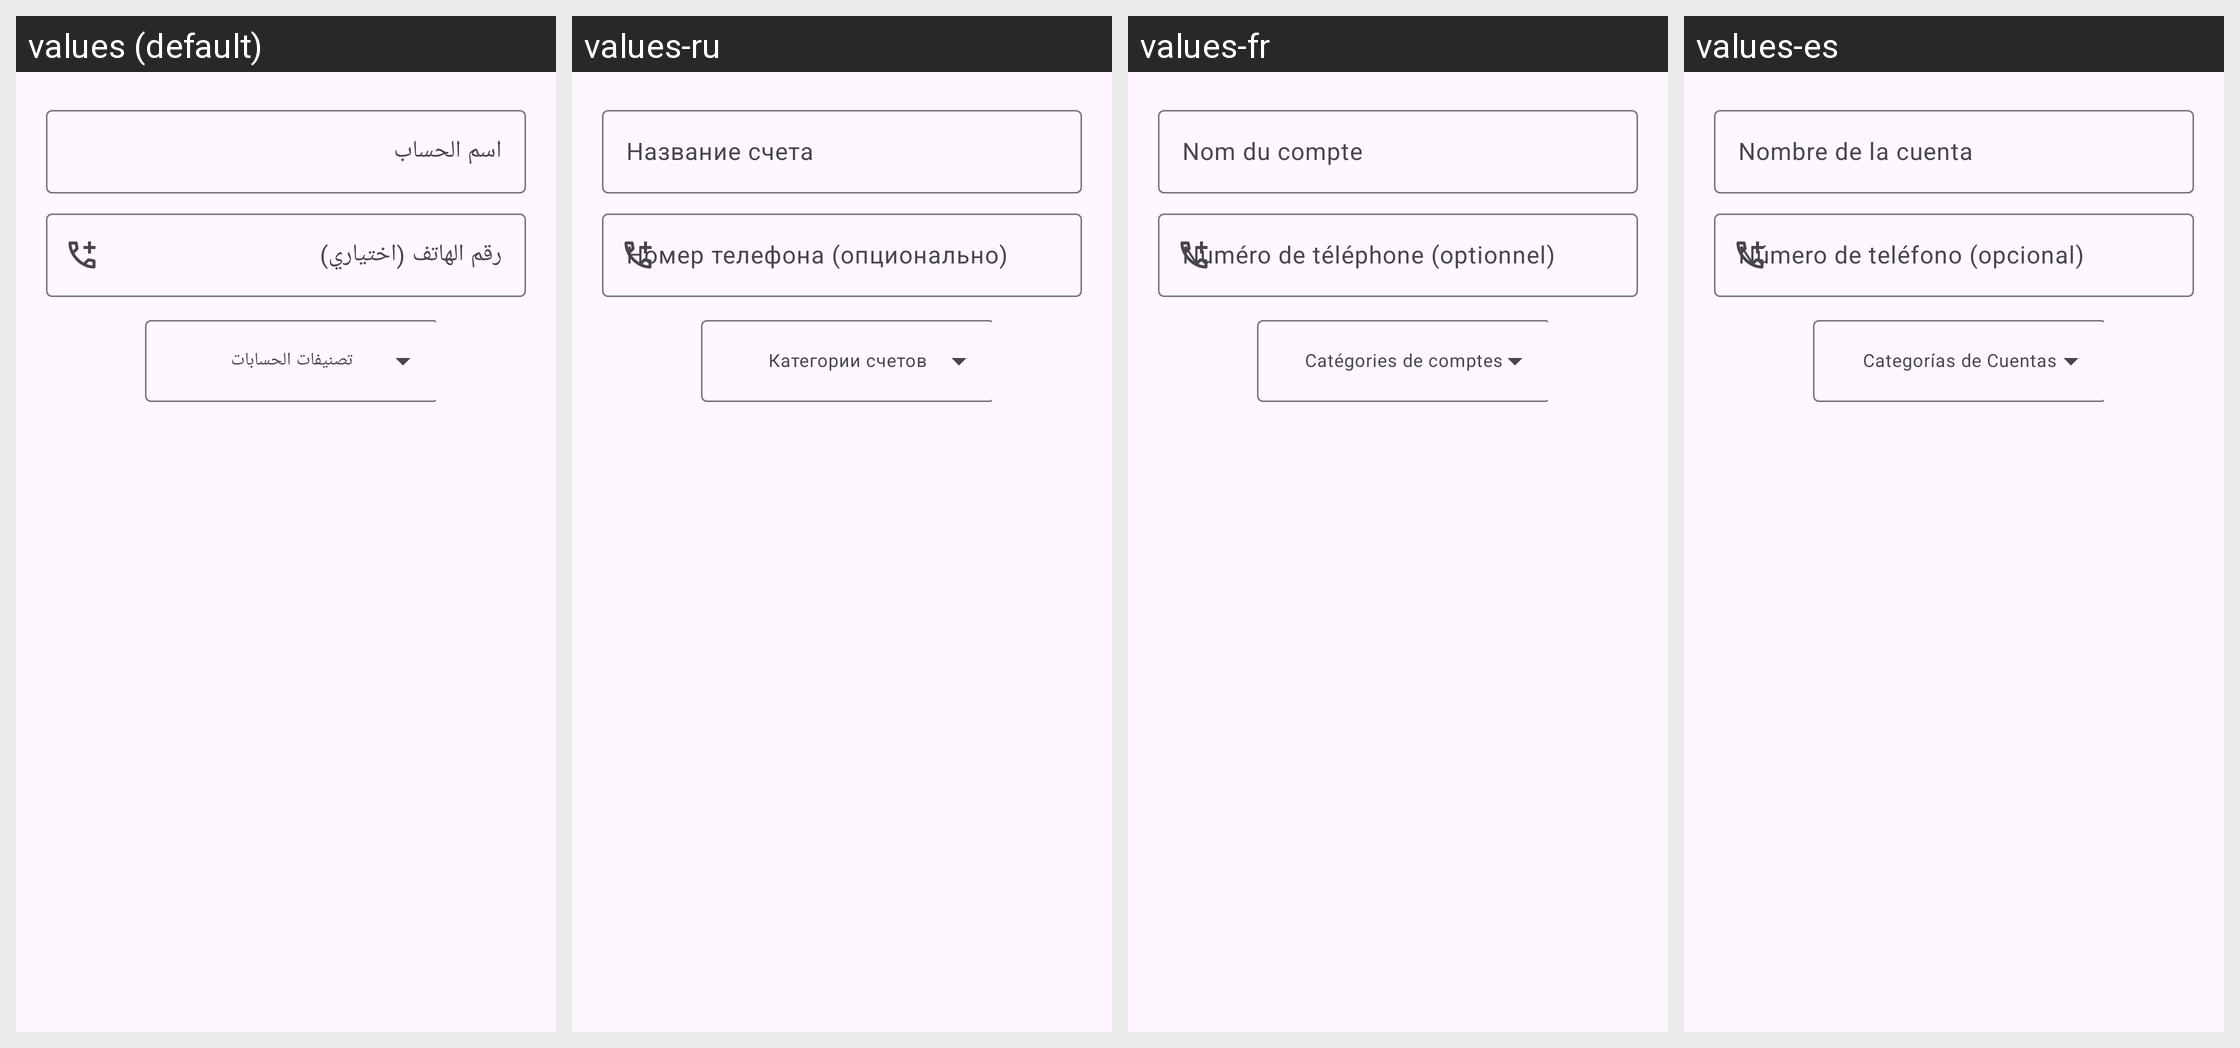

For this localized Android screen grid, give each drawn string resource with its value in every locale shown.
Android screen res/layout/dialog_add_account.xml rendered under 4 locales, left to right: values (default), values-ru, values-fr, values-es. Device: Nexus 5 (rendered at 1080×1920; each locale shown at half size, 540×960, under a caption strip naming it); theme Theme.Daftree.
Other locales in the repository, not shown: values-de, values-en, values-tr.
Strings drawn on this screen, with the default value and each locale's value (text and hints the layout hard-codes, and strings that could not be matched under every locale, appear in the picture but are not listed):

account_name_hint
  values: اسم الحساب
  values-ru: Название счета
  values-fr: Nom du compte
  values-es: Nombre de la cuenta

phone_number_hint
  values: رقم الهاتف (اختياري)
  values-ru: Номер телефона (опционально)
  values-fr: Numéro de téléphone (optionnel)
  values-es: Número de teléfono (opcional)
